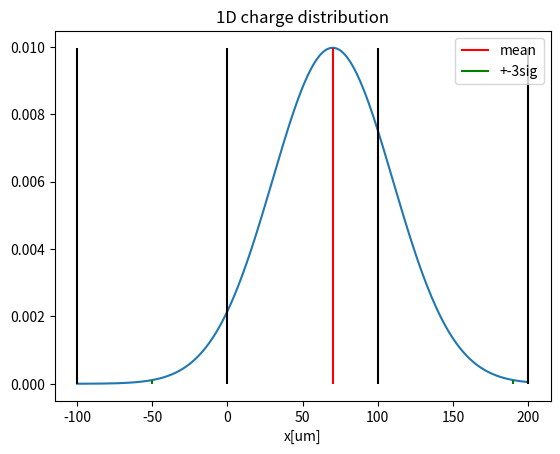

Write the Python code that produced this figure.
import math
import numpy as np
from scipy.stats import norm
from scipy import special
import matplotlib.pyplot as plt


def calc_x0(PI, PIII, sig, pixel_dim):
    if PI > PIII:
        x0 = -sig * math.sqrt(2) * special.erfinv(2*PI - 1)
    else:
        x0 = sig * math.sqrt(2) * special.erfinv(2*PIII - 1) + pixel_dim
    return x0


pixel_dim = 100     # one pixel is 100um x 100um

mean = 70           #should be between 0 and a 100
sig  = 40
print(f"{mean=}")
print(f"{sig=}")
x = np.linspace(-pixel_dim, 2*pixel_dim, 3*pixel_dim + 1).tolist()
y = norm.pdf(x, mean, sig).tolist()

PI =   sum(y[x.index(-100) : x.index(0)])
PII =  sum(y[x.index(0)    : x.index(100)])
PIII = sum(y[x.index(100)  : x.index(200)])
print(f"{PI=}")
print(f"{PII=}")
print(f"{PIII=}")
print(f"{PI+PII+PIII=}")

x0 = calc_x0(PI, PIII, sig, pixel_dim)
print(f"{x0=}")

plt.title("1D charge distribution")
plt.plot(x, y)
plt.vlines(-100, 0, max(y), colors="black")
plt.vlines(0,    0, max(y), colors="black")
plt.vlines(100,  0, max(y), colors="black")
plt.vlines(200,  0, max(y), colors="black")
plt.vlines(mean        , 0, y[x.index(mean)],         colors="red",   label="mean")
plt.vlines(mean - 3*sig, 0, y[x.index(mean - 3*sig)], colors="green", label="+-3sig")
plt.vlines(mean + 3*sig, 0, y[x.index(mean + 3*sig)], colors="green")
plt.xlabel("x[um]")
plt.legend()
plt.show()
